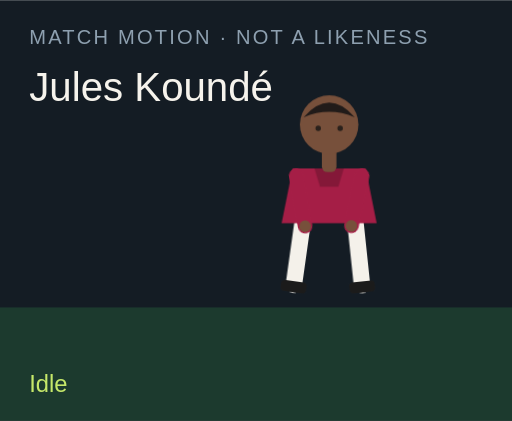
t = 0.00 s
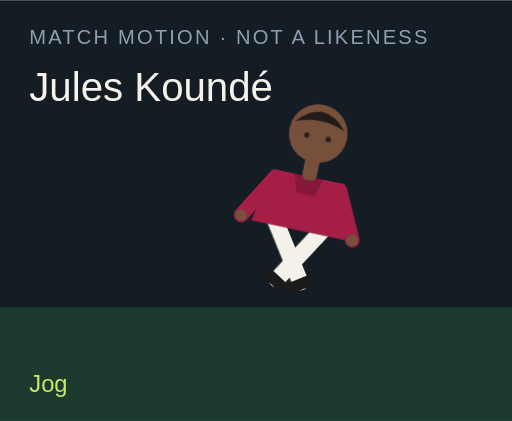
t = 1.50 s
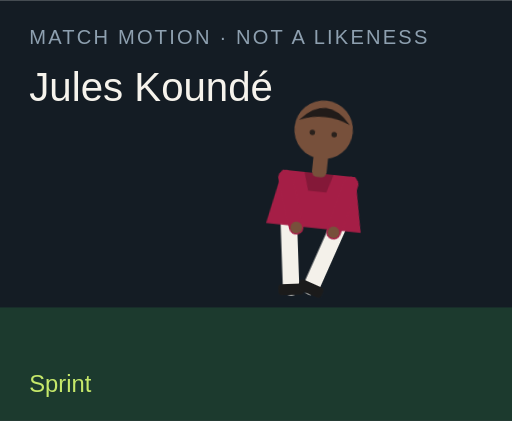
t = 3.00 s
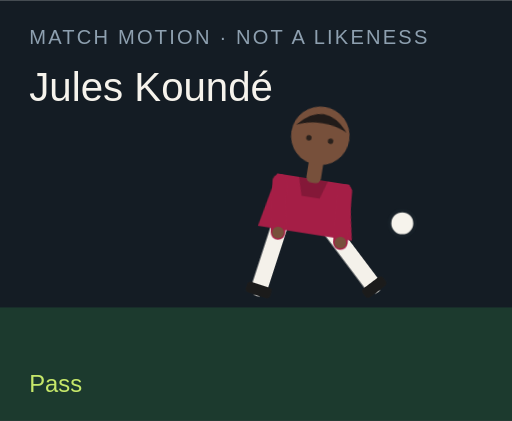
t = 4.50 s
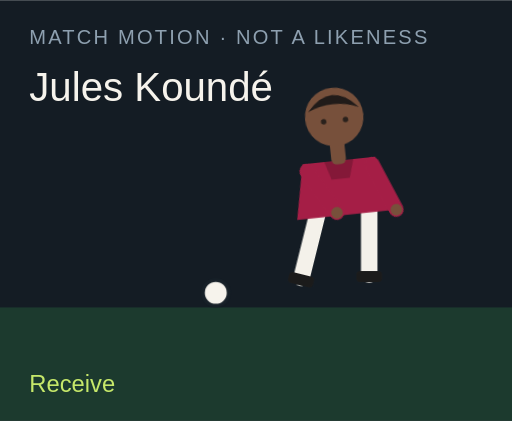
t = 6.00 s
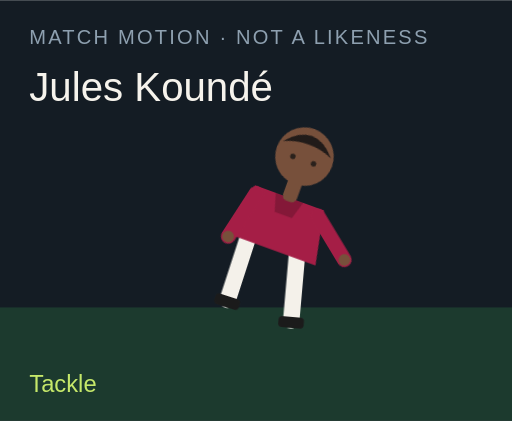
t = 7.50 s

The animated SVG that drew these frames (rendered in a browser with its animation timeline set to each time). Animation: 18 CSS @keyframes rules; one cycle of 9.00 s, repeats indefinitely.

<?xml version="1.0" encoding="UTF-8"?>
<svg xmlns="http://www.w3.org/2000/svg" viewBox="0 0 280 230" role="img">
  <style>@media (prefers-reduced-motion: reduce){animate,animateTransform{display:none}}</style>
  <rect width="280" height="230" fill="#141c24"/>
  <rect y="168" width="280" height="62" fill="#1c3a2e"/>
  <text x="16" y="24" fill="#8ea0b0" font-family="Arial,sans-serif" font-size="11" letter-spacing="1.2">MATCH MOTION · NOT A LIKENESS</text>
  <text x="16" y="55" fill="#f6f3ec" font-family="Impact,sans-serif" font-size="22">Jules Koundé</text>
  <circle r="7" fill="#f6f3ec" stroke="#172028" stroke-width="2" id="motion-51680" cx="150" cy="160" opacity="0">
    
    
    
  </circle>
  <g transform="translate(132 40)">
    <g id="motion-51702" transform="rotate(0 48 90)">
      
      <g id="motion-51704" transform="translate(0 0)">
        
        <g transform="translate(34 78)"><g id="motion-51706" transform="rotate(8)"><path d="M0 0 V38" stroke="#f4f1ea" stroke-width="9" stroke-linecap="round"/><rect x="-7" y="36" width="14" height="6" rx="2" fill="#1b1b1b"/></g></g>
        <g transform="translate(62 78)"><g id="motion-51708" transform="rotate(-6)"><path d="M0 0 V38" stroke="#f4f1ea" stroke-width="9" stroke-linecap="round"/><rect x="-7" y="36" width="14" height="6" rx="2" fill="#1b1b1b"/></g></g>
        <path d="M28 52 h40 l6 30 H22 Z" fill="#a51e46"/>
        <path d="M40 52 h16 l-3 10 H43 Z" fill="#000" opacity=".2"/>
        <g transform="translate(30 56)"><g id="motion-51710" transform="rotate(-10)"><path d="M0 0 V28" stroke="#a51e46" stroke-width="8" stroke-linecap="round"/><circle cx="0" cy="28" r="3.2" fill="#77503b"/></g></g>
        <g transform="translate(66 56)"><g id="motion-51712" transform="rotate(12)"><path d="M0 0 V28" stroke="#a51e46" stroke-width="8" stroke-linecap="round"/><circle cx="0" cy="28" r="3.2" fill="#77503b"/></g></g>
        <rect x="44" y="40" width="8" height="14" rx="3" fill="#77503b"/>
        <circle cx="48" cy="28" r="16" fill="#77503b"/>
        <path d="M34 24 Q48 8 62 24 Q48 18 34 24" fill="#211b19"/>
        <circle cx="42" cy="30" r="1.5" fill="#2a211c"/><circle cx="54" cy="30" r="1.5" fill="#2a211c"/>
      </g>
    </g>
  </g>
  <text x="16" y="214" fill="#c6e86a" font-family="Arial,sans-serif" font-size="13" opacity="1" id="motion-51684">Idle</text><text x="16" y="214" fill="#c6e86a" font-family="Arial,sans-serif" font-size="13" opacity="0" id="motion-51686">Jog</text><text x="16" y="214" fill="#c6e86a" font-family="Arial,sans-serif" font-size="13" opacity="0" id="motion-51688">Sprint</text><text x="16" y="214" fill="#c6e86a" font-family="Arial,sans-serif" font-size="13" opacity="0" id="motion-51690">Dribble</text><text x="16" y="214" fill="#c6e86a" font-family="Arial,sans-serif" font-size="13" opacity="0" id="motion-51692">Pass</text><text x="16" y="214" fill="#c6e86a" font-family="Arial,sans-serif" font-size="13" opacity="0" id="motion-51694">Shoot</text><text x="16" y="214" fill="#c6e86a" font-family="Arial,sans-serif" font-size="13" opacity="0" id="motion-51696">Receive</text><text x="16" y="214" fill="#c6e86a" font-family="Arial,sans-serif" font-size="13" opacity="0" id="motion-51698">Tackle</text><text x="16" y="214" fill="#c6e86a" font-family="Arial,sans-serif" font-size="13" opacity="0" id="motion-51700">Point</text>
<style>@keyframes track-51681{0%{cx:150px}11.1%{cx:156px}22.2%{cx:164px}33.300000000000004%{cx:142px}44.4%{cx:190px}55.60000000000001%{cx:250px}66.7%{cx:118px}77.8%{cx:150px}88.9%{cx:150px}100%{cx:150px}}@keyframes track-51682{0%{cy:160px}11.1%{cy:158px}22.2%{cy:154px}33.300000000000004%{cy:156px}44.4%{cy:148px}55.60000000000001%{cy:96px}66.7%{cy:160px}77.8%{cy:160px}88.9%{cy:160px}100%{cy:160px}}@keyframes track-51683{0%{opacity:0}11.1%{opacity:0}22.2%{opacity:0}33.300000000000004%{opacity:1}44.4%{opacity:1}55.60000000000001%{opacity:1}66.7%{opacity:1}77.8%{opacity:0}88.9%{opacity:0}100%{opacity:0}}@keyframes track-51685{0%{opacity:1}11.1%{opacity:0}22.2%{opacity:0}33.300000000000004%{opacity:0}44.4%{opacity:0}55.60000000000001%{opacity:0}66.7%{opacity:0}77.8%{opacity:0}88.9%{opacity:0}100%{opacity:1}}@keyframes track-51687{0%{opacity:0}11.1%{opacity:1}22.2%{opacity:0}33.300000000000004%{opacity:0}44.4%{opacity:0}55.60000000000001%{opacity:0}66.7%{opacity:0}77.8%{opacity:0}88.9%{opacity:0}100%{opacity:0}}@keyframes track-51689{0%{opacity:0}11.1%{opacity:0}22.2%{opacity:1}33.300000000000004%{opacity:0}44.4%{opacity:0}55.60000000000001%{opacity:0}66.7%{opacity:0}77.8%{opacity:0}88.9%{opacity:0}100%{opacity:0}}@keyframes track-51691{0%{opacity:0}11.1%{opacity:0}22.2%{opacity:0}33.300000000000004%{opacity:1}44.4%{opacity:0}55.60000000000001%{opacity:0}66.7%{opacity:0}77.8%{opacity:0}88.9%{opacity:0}100%{opacity:0}}@keyframes track-51693{0%{opacity:0}11.1%{opacity:0}22.2%{opacity:0}33.300000000000004%{opacity:0}44.4%{opacity:1}55.60000000000001%{opacity:0}66.7%{opacity:0}77.8%{opacity:0}88.9%{opacity:0}100%{opacity:0}}@keyframes track-51695{0%{opacity:0}11.1%{opacity:0}22.2%{opacity:0}33.300000000000004%{opacity:0}44.4%{opacity:0}55.60000000000001%{opacity:1}66.7%{opacity:0}77.8%{opacity:0}88.9%{opacity:0}100%{opacity:0}}@keyframes track-51697{0%{opacity:0}11.1%{opacity:0}22.2%{opacity:0}33.300000000000004%{opacity:0}44.4%{opacity:0}55.60000000000001%{opacity:0}66.7%{opacity:1}77.8%{opacity:0}88.9%{opacity:0}100%{opacity:0}}@keyframes track-51699{0%{opacity:0}11.1%{opacity:0}22.2%{opacity:0}33.300000000000004%{opacity:0}44.4%{opacity:0}55.60000000000001%{opacity:0}66.7%{opacity:0}77.8%{opacity:1}88.9%{opacity:0}100%{opacity:0}}@keyframes track-51701{0%{opacity:0}11.1%{opacity:0}22.2%{opacity:0}33.300000000000004%{opacity:0}44.4%{opacity:0}55.60000000000001%{opacity:0}66.7%{opacity:0}77.8%{opacity:0}88.9%{opacity:1}100%{opacity:0}}@keyframes track-51703{0%{transform:rotate(0deg)}11.1%{transform:rotate(8deg)}22.2%{transform:rotate(16deg)}33.300000000000004%{transform:rotate(6deg)}44.4%{transform:rotate(4deg)}55.60000000000001%{transform:rotate(14deg)}66.7%{transform:rotate(-6deg)}77.8%{transform:rotate(34deg)}88.9%{transform:rotate(6deg)}100%{transform:rotate(0deg)}}@keyframes track-51705{0%{transform:translate(0px,0px)}11.1%{transform:translate(0px,-3px)}22.2%{transform:translate(0px,-6px)}33.300000000000004%{transform:translate(0px,-2px)}44.4%{transform:translate(0px,2px)}55.60000000000001%{transform:translate(0px,-4px)}66.7%{transform:translate(0px,1px)}77.8%{transform:translate(0px,10px)}88.9%{transform:translate(0px,-4px)}100%{transform:translate(0px,0px)}}@keyframes track-51707{0%{transform:rotate(8deg)}11.1%{transform:rotate(-26deg)}22.2%{transform:rotate(-42deg)}33.300000000000004%{transform:rotate(-8deg)}44.4%{transform:rotate(6deg)}55.60000000000001%{transform:rotate(12deg)}66.7%{transform:rotate(20deg)}77.8%{transform:rotate(-8deg)}88.9%{transform:rotate(4deg)}100%{transform:rotate(8deg)}}@keyframes track-51709{0%{transform:rotate(-6deg)}11.1%{transform:rotate(24deg)}22.2%{transform:rotate(38deg)}33.300000000000004%{transform:rotate(18deg)}44.4%{transform:rotate(-38deg)}55.60000000000001%{transform:rotate(-54deg)}66.7%{transform:rotate(6deg)}77.8%{transform:rotate(-22deg)}88.9%{transform:rotate(-8deg)}100%{transform:rotate(-6deg)}}@keyframes track-51711{0%{transform:rotate(-10deg)}11.1%{transform:rotate(24deg)}22.2%{transform:rotate(36deg)}33.300000000000004%{transform:rotate(-18deg)}44.4%{transform:rotate(10deg)}55.60000000000001%{transform:rotate(-24deg)}66.7%{transform:rotate(-30deg)}77.8%{transform:rotate(12deg)}88.9%{transform:rotate(14deg)}100%{transform:rotate(-10deg)}}@keyframes track-51713{0%{transform:rotate(12deg)}11.1%{transform:rotate(-20deg)}22.2%{transform:rotate(-32deg)}33.300000000000004%{transform:rotate(14deg)}44.4%{transform:rotate(-26deg)}55.60000000000001%{transform:rotate(18deg)}66.7%{transform:rotate(-22deg)}77.8%{transform:rotate(-6deg)}88.9%{transform:rotate(-96deg)}100%{transform:rotate(12deg)}}@media(prefers-reduced-motion:no-preference){#motion-51680{animation:track-51681 9s linear infinite both,track-51682 9s linear infinite both,track-51683 9s steps(1,end) infinite both}#motion-51684{animation:track-51685 9s steps(1,end) infinite both}#motion-51686{animation:track-51687 9s steps(1,end) infinite both}#motion-51688{animation:track-51689 9s steps(1,end) infinite both}#motion-51690{animation:track-51691 9s steps(1,end) infinite both}#motion-51692{animation:track-51693 9s steps(1,end) infinite both}#motion-51694{animation:track-51695 9s steps(1,end) infinite both}#motion-51696{animation:track-51697 9s steps(1,end) infinite both}#motion-51698{animation:track-51699 9s steps(1,end) infinite both}#motion-51700{animation:track-51701 9s steps(1,end) infinite both}#motion-51702{animation:track-51703 9s linear infinite both}#motion-51704{animation:track-51705 9s linear infinite both}#motion-51706{animation:track-51707 9s linear infinite both}#motion-51708{animation:track-51709 9s linear infinite both}#motion-51710{animation:track-51711 9s linear infinite both}#motion-51712{animation:track-51713 9s linear infinite both}}</style></svg>
